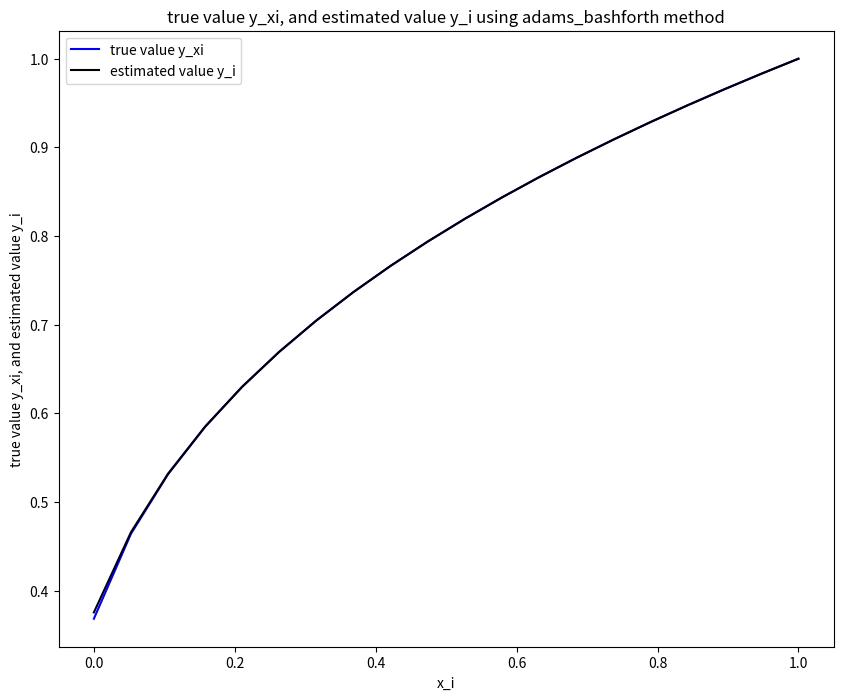

This figure's Python source:
import numpy as np
import matplotlib.pyplot as plt
import pandas as pd

def fx(x):
    return np.power(x, 1/3)

def deriv_fx(y):
    return 1/(3*(y**2))

def euler(y, step):
    return y - step * deriv_fx(y)

def runge_kutta4(y, step):
    K1 = - step * deriv_fx(y)
    K2 = - step * deriv_fx(y+(K1/2))
    K3 = - step * deriv_fx(y+(K2/2))
    K4 = - step * deriv_fx(y+K3)
    return y + (K1+2*K2+2*K3+K4)/6

def adams_bashforth(y, step, f_prime):
    return y + (-step/24) * (55*f_prime[0] - 59*f_prime[1] + 37*f_prime[2] - 9*f_prime[3])

if __name__ == "__main__":
    step = 0.05
    n = int((1-0)//step)

    # 1.b
    # func = euler
    # 1.c
    # func = runge_kutta4
    # true_fx, esti_fx = np.empty(n+1), np.empty(n+1)
    # errors = np.empty(n+1)
    # true_fx[n], esti_fx[n] = 1, 1
    # errors[n] = 0
    # x = 1
    
    # for i in range(n, 0, -1):
    #     esti_fx[i-1] = func(esti_fx[i], step)
    #     x -= step
    #     true_fx[i-1] = fx(x)
    #     errors[i-1] = abs(true_fx[i-1] - esti_fx[i-1])
    
    # 1.d
    true_fx, esti_fx, f_prime = np.empty(n+4), np.empty(n+4), np.empty(n+4)
    errors = np.empty(n+1)
    true_fx[n], esti_fx[n] = 1, 1
    errors[n] = 0
    x = 1

    true_fx[n+3],true_fx[n+2],true_fx[n+1],true_fx[n] = fx(1.15), fx(1.10), fx(1.05), fx(1)
    esti_fx[n+3],esti_fx[n+2],esti_fx[n+1],esti_fx[n] = 1.04768955317165, 1.03228011545637, 1.01639635681485, 1.
    f_prime[n+3],f_prime[n+2],f_prime[n+1],f_prime[n] = deriv_fx(1.04768955317165), deriv_fx(1.03228011545637), deriv_fx(1.01639635681485), deriv_fx(1.)
    errors[n] = 0

    for i in range(n, 0, -1):
        esti_fx[i-1] = adams_bashforth(esti_fx[i], step, f_prime[i:i+4])
        f_prime[i-1] = deriv_fx(esti_fx[i-1])
        x -= step
        true_fx[i-1] = fx(x)
        errors[i-1] = abs(true_fx[i-1] - esti_fx[i-1])


    plt.figure(figsize=(10, 8))
    plt.plot(np.linspace(0, 1, n+1), true_fx[:n+1], '-b')
    plt.plot(np.linspace(0, 1, n+1), esti_fx[:n+1], '-k')
    plt.xlabel('x_i')
    plt.ylabel('true value y_xi, and estimated value y_i')
    plt.title('true value y_xi, and estimated value y_i using adams_bashforth method')
    plt.legend(['true value y_xi', 'estimated value y_i'])
    plt.savefig('1.d.png')

    d = {'x_i': np.linspace(0, 1, n+1), 'true value y(x_i)': true_fx[:n+1], 'estimated value y_i': esti_fx[:n+1], 'error abs(y(x_i)-y_i)': errors}
    df = pd.DataFrame(data=d)
    print(df)
    
    print(f'The average error is {np.sum(errors)/n}')